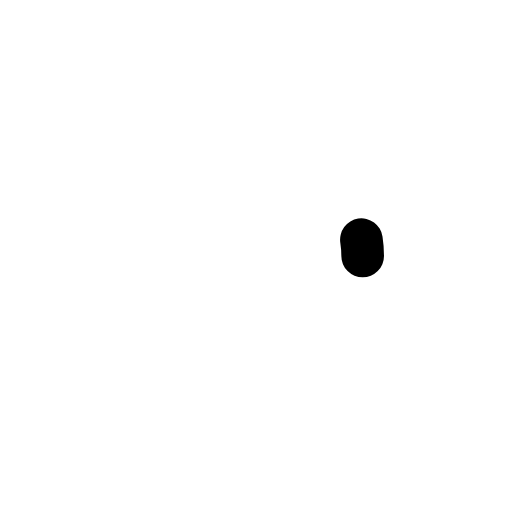
t = 0.00 s
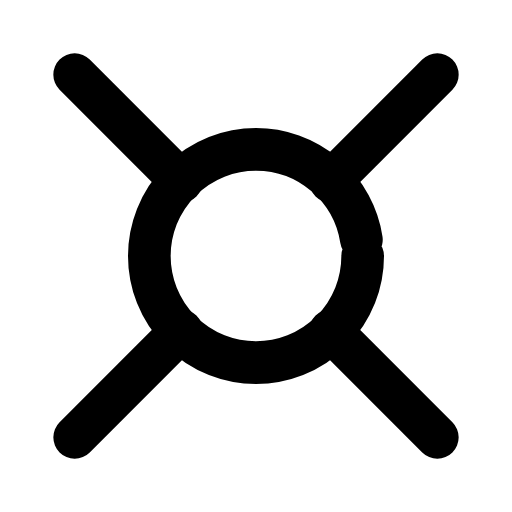
t = 0.24 s
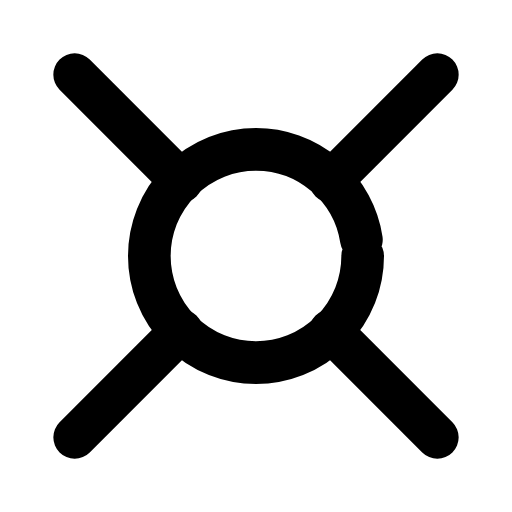
t = 0.47 s
t = 0.68 s: frame unchanged from t = 0.47 s, image omitted
t = 0.95 s: frame unchanged from t = 0.47 s, image omitted
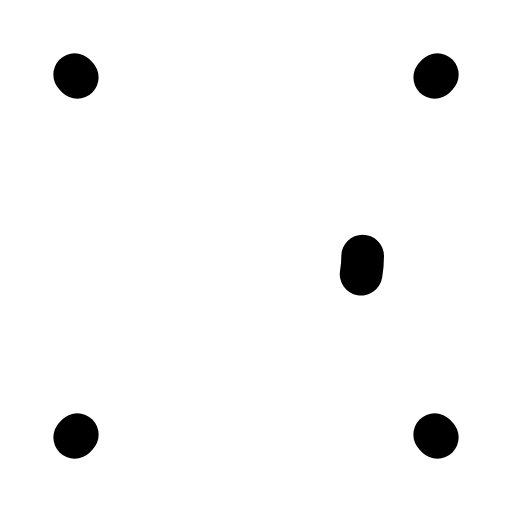
t = 1.17 s

The animated SVG that drew these frames (rendered in a browser with its animation timeline set to each time). Animation: 2 SMIL elements (animate=2); one cycle of 1.40 s, repeats indefinitely.

<svg xmlns="http://www.w3.org/2000/svg" width="24" height="24" viewBox="0 0 24 24" fill="none"><g transform="translate(-3 -3) scale(1.25)"><circle stroke="currentColor" stroke-width="1.6" stroke-linecap="round" stroke-linejoin="round" fill="none" cx="12" cy="12" r="4" pathLength="1" stroke-dasharray="1"><animate attributeName="stroke-dashoffset" values="1;1;0;0;0;0;1;1;1" keyTimes="0;0;0.189;0.45;0.6;0.774;0.9;0.9;1" dur="1.4s" repeatCount="indefinite" calcMode="spline" keySplines="0.16 1 0.3 1;0.16 1 0.3 1;0.16 1 0.3 1;0.16 1 0.3 1;0.16 1 0.3 1;0.16 1 0.3 1;0.16 1 0.3 1;0.16 1 0.3 1"/></circle><path stroke="currentColor" stroke-width="1.6" stroke-linecap="round" stroke-linejoin="round" fill="none" d="M5.2 5.2L9.2 9.2M18.8 5.2L14.8 9.2M5.2 18.8L9.2 14.8M18.8 18.8L14.8 14.8" pathLength="1" stroke-dasharray="1"><animate attributeName="stroke-dashoffset" values="1;1;0;0;0;0;1;1;1" keyTimes="0;0.0315;0.2205;0.45;0.6;0.753;0.879;0.9;1" dur="1.4s" repeatCount="indefinite" calcMode="spline" keySplines="0.16 1 0.3 1;0.16 1 0.3 1;0.16 1 0.3 1;0.16 1 0.3 1;0.16 1 0.3 1;0.16 1 0.3 1;0.16 1 0.3 1;0.16 1 0.3 1"/></path></g></svg>
